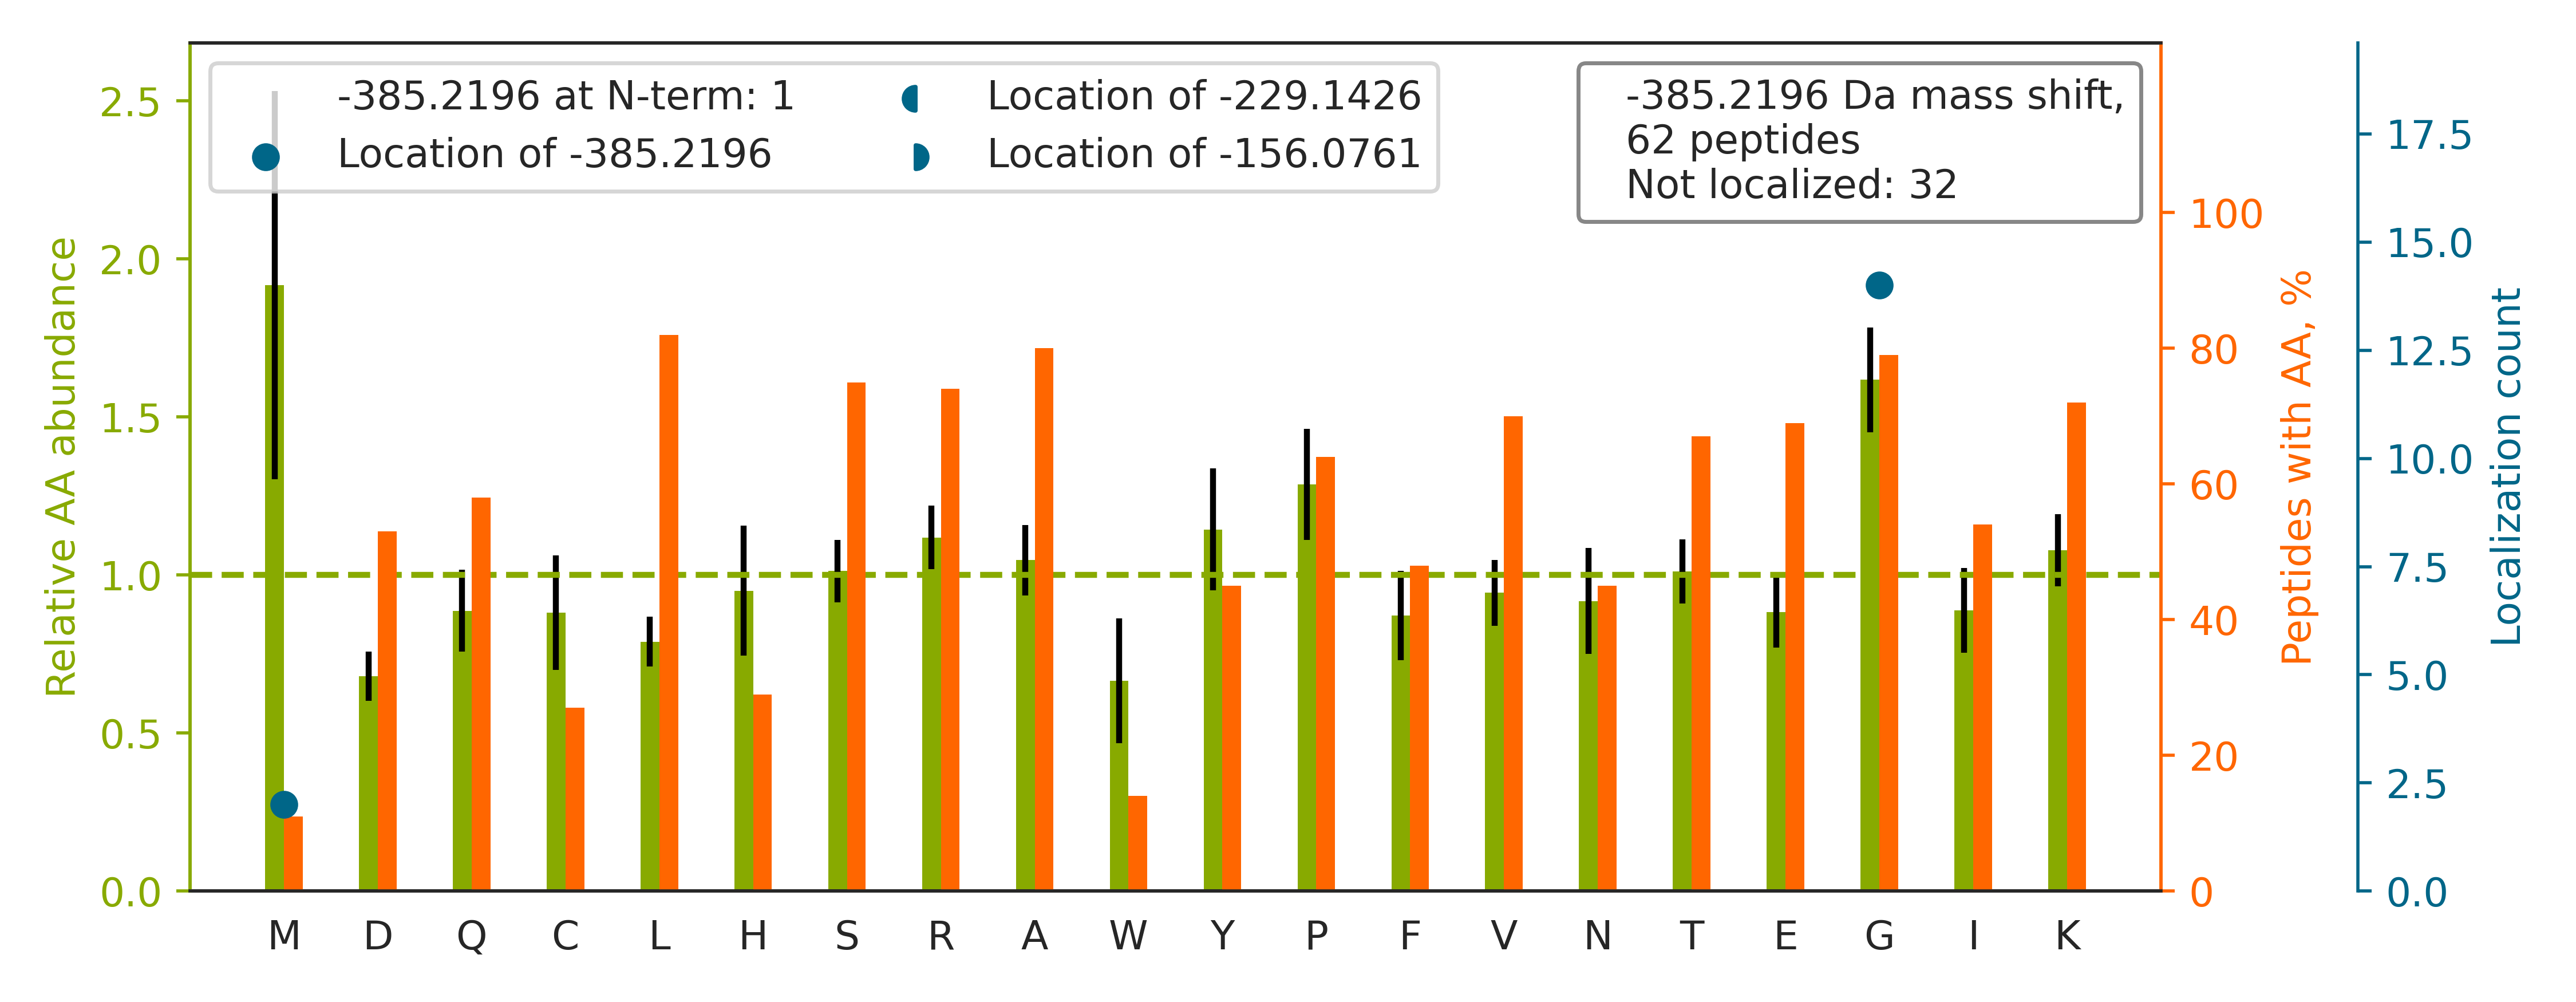

The table this chart was drawn from, first rows:
top isoform	localization score	spectrum
R.IGSGKFSLSGGYWNSVSDTAK.D		16CPTAC_COprospective_W_VU_20151102_09CO…
R.RPGGEPSPEGTTGQSYNQYSQR.Y		12CPTAC_COprospective_W_VU_20151016_05CO…
R.IGSGKFTLSGGNWNTVSETAK.D		74CPTAC_COprospective_W_VU_20160912_11CO…
K.LGSRLYGPSSVSFADDFVR.S		29CPTAC_COprospective_W_VU_20150810_11CO…
K.TDLRFQSSAVM[-385]ALQEACEAYLVGLFEDTNLCA…	1	40CPTAC_COprospective_W_VU_20150909_05CO…
R.QASRSTAYEDYYYHPPPR.M		56CPTAC_COprospective_W_VU_20160303_01CO…
K.QEKVSTTLNVAQAYYAR.D		41CPTAC_COprospective_W_VU_20151124_21CO…
K.VGAHAGEYGAEALER.M		44CPTAC_COprospective_W_VU_20151202_20CO…
K.SVQKLLDAVDTYIPVPAR.D		63CPTAC_COprospective_W_VU_20160316_11CO…
R.GVQCQVQLVESGGGVVQPGR.S		71CPTAC_COprospective_W_VU_20160414_14CO…
R.VDGNSLIVGYVIGTQQATPGPAYSGR.E		70CPTAC_COprospective_W_VU_20160421_11CO…
R.GTARDTQDHLAVFHLDSEASVR.L		85CPTAC_COprospective_W_VU_20160630_11CO…
K.YTPRGAGSYTIMVLFADQATPTSPIR.V		34CPTAC_COprospective_W_VU_20150824_11CO…
R.VESKYG[-385]PPCPSCPAPEFLGGPSVFLFPPKPK.…	1	64CPTAC_COprospective_W_VU_20160318_11CO…
R.NGSGKSNFFYAIQFVLSDEFSHLRPEQR.L		37CPTAC_COprospective_W_VU_20150904_16CO…
R.VTDKVLNSIISSLDLLPYGLR.Y		32CPTAC_COprospective_W_VU_20150818_20CO…
R.ISNSRHTVNYG[-385]SDLTGGGDLFVGNEK.M	1	55CPTAC_COprospective_W_VU_20160630_11CO…
R.NLSKILPALCHDITDWVVGTR.V		13CPTAC_COprospective_W_VU_20151030_06CO…
K.LLG[-385]RVTIAQGGVLPNIQAVLLPK.K	0.03402	59CPTAC_COprospective_W_VU_20160308_13CO…
K.TGVKG[-385]LTAVSNNAGVDNFGLGLLLR.S	0.9979	34CPTAC_COprospective_W_VU_20150824_11CO…
K.LEEKG[-385]VYVQASTLGSLEALLEFLK.T	1	39CPTAC_COprospective_W_VU_20150909_09CO…
K.AENGKLVINGNPITIFQER.D		03CPTAC_COprospective_W_VU_20150624_05CO…
R.IGG[-385]SKQDFESTDESEDIESLIPK.G	0.6721	56CPTAC_COprospective_W_VU_20160303_01CO…
R.TITKQVPNESFFNFFNPLK.A		83CPTAC_COprospective_W_VU_20160524_05CO…
R.ATGRQGSSAEQPLGGR.L		86CPTAC_COprospective_W_VU_20160628_11CO…
K.TERDTPGHGSGWAETPR.T		54CPTAC_COprospective_W_VU_20160226_01CO…
R.TQGRGGPASVPSSSPGTSVK.K		03CPTAC_COprospective_W_VU_20150624_05CO…
-.M[-385]AIKFLEVIKPFCVILPEIQKPER.K	1.0	75CPTAC_COprospective_W_VU_20160502_11CO…
R.MAGLKVLQLINDNTATALSYGVFR.R		62CPTAC_COprospective_W_VU_20160311_05CO…
K.SGDRGETGPAGPTGPVGPVGAR.G		20CPTAC_COprospective_W_VU_20151112_20CO…
R.EHQKGRPTSTNPIASIFAWTR.G		65CPTAC_COprospective_W_VU_20160322_05CO…
R.ASVKEQDYLCHVYVR.N		18CPTAC_COprospective_W_VU_20151105_14CO…
K.VASKIVGPSGAAVPCK.V		46CPTAC_COprospective_W_VU_20151209_09CO…
K.TKG[-385]VDEVTIVNILTNR.S	1.0	25CPTAC_COprospective_W_VU_20160726_05CO…
K.ASVKAQVTSLLGELQESQSR.L		63CPTAC_COprospective_W_VU_20160316_11CO…
K.SAVTALWGKVNVDEVGGEALGR.L		17CPTAC_COprospective_W_VU_20150807_09CO…
K.GISG[-385]KSQILFALVFTTR.Y	0.6719	37CPTAC_COprospective_W_VU_20150904_16CO…
K.LLSHCLLVTLAAHLPAEFTPAVHASLDK.F		67CPTAC_COprospective_W_VU_20160324_16CO…
R.SLGKYGIICMEDLIHEIYTVGK.R		21CPTAC_COprospective_W_VU_20151112_20CO…
R.KELEQVCNPIISGLYQGAGGPGPGGFGAQGPK.G		68CPTAC_COprospective_W_VU_20160406_14CO…
R.TAAQKAQEACGPLEMDSALSVVQNLEK.D		59CPTAC_COprospective_W_VU_20160308_13CO…
R.QPDSLSSIENAVKYNPVYESHR.A		92CPTAC_COprospective_W_VU_20160728_11CO…
K.EGQKADFPAGIPECGTDALR.F		75CPTAC_COprospective_W_VU_20160502_11CO…
R.LEARIAQLEEELEEEQGNTELINDR.L		76CPTAC_COprospective_W_VU_20160502_11CO…
K.NG[-385]QTREHALLAYTLGVK.Q	1.0	27CPTAC_COprospective_W_VU_20150810_22CO…
K.ICLMAGGYEVIYLTEPVVEYCIQALPEFDGKR.F		64CPTAC_COprospective_W_VU_20160318_11CO…
K.SLDKFIEDYLLPDTCFR.M		14CPTAC_COprospective_W_VU_20151030_06CO…
K.NSLKIEIPLPFGGK.S		54CPTAC_COprospective_W_VU_20160226_01CO…
K.LPPSPNNPPKFPNPHQPPK.H		74CPTAC_COprospective_W_VU_20160912_11CO…
R.WAGKGLLGCNIIPLQR.-		73CPTAC_COprospective_W_VU_20160422_11CO…
K.TWRVYQYLAADCTSTFPR.V		01CPTAC_COprospective_W_VU_20150901_01CO…
K.SGDRGESGPAGPAGAPG[-385]PAGSR.G	0.9918	88CPTAC_COprospective_W_VU_20160705_11CO…
R.TNQRG[-385]AEILADTFK.D	1.0	67CPTAC_COprospective_W_VU_20160324_16CO…
K.KAEGGGAEEGAGAR.G		82CPTAC_COprospective_W_VU_20160520_11CO…
R.ADLAKYICENQDSISSK.L		58CPTAC_COprospective_W_VU_20160318_11CO…
R.HPFPGPGLAIR.V		25CPTAC_COprospective_W_VU_20160726_05CO…
R.AVLHVHGGGGPR.V		42CPTAC_COprospective_W_VU_20151124_05CO…
K.GSLKAG[-385]FFGTVVEYGAER.K	0.754	16CPTAC_COprospective_W_VU_20151102_09CO…
R.AAPPPGQSQAQSQGQPVPTAPAR.S		57CPTAC_COprospective_W_VU_20160317_15CO…
K.SKG[-385]LAPDLPEDLYHLIK.K	1.0	50CPTAC_COprospective_W_VU_20151222_05CO…
... 2 more rows
